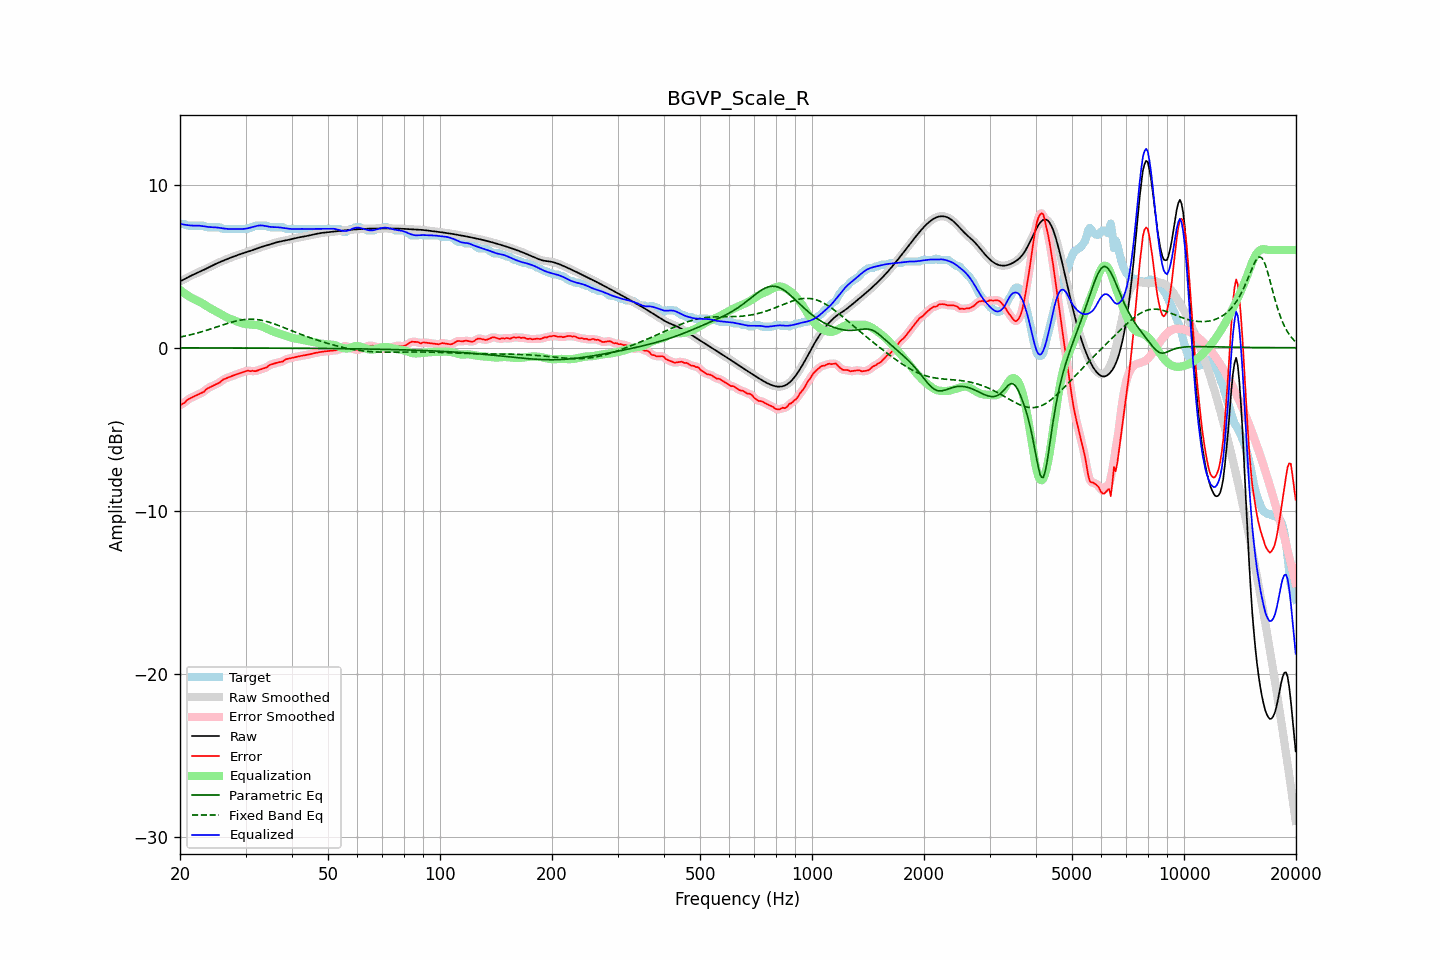

The file beside this chart, header and first rows:
frequency, raw, error, smoothed, error_smoothed, equalization, parametric_eq, fixed_band_eq, equalized_raw, equalized_smoothed, target
20.00, 4.07, -3.52, 4.07, -3.53, 3.54, -0.01, 0.65, 7.62, 7.62, 7.59
20.20, 4.12, -3.47, 4.12, -3.47, 3.47, -0.01, 0.67, 7.59, 7.59, 7.59
20.40, 4.17, -3.42, 4.17, -3.41, 3.39, -0.01, 0.69, 7.57, 7.57, 7.59
20.61, 4.23, -3.37, 4.23, -3.34, 3.32, -0.01, 0.72, 7.55, 7.55, 7.59
20.81, 4.28, -3.25, 4.28, -3.26, 3.26, -0.01, 0.74, 7.53, 7.53, 7.52
21.02, 4.33, -3.17, 4.33, -3.18, 3.19, -0.01, 0.76, 7.52, 7.52, 7.49
21.23, 4.38, -3.12, 4.38, -3.11, 3.13, -0.01, 0.78, 7.51, 7.51, 7.49
21.44, 4.43, -3.07, 4.43, -3.07, 3.07, -0.01, 0.81, 7.50, 7.50, 7.49
21.66, 4.48, -3.02, 4.48, -3.02, 3.02, -0.01, 0.83, 7.50, 7.50, 7.49
21.87, 4.52, -2.97, 4.52, -2.97, 2.97, -0.01, 0.86, 7.50, 7.50, 7.49
22.09, 4.57, -2.93, 4.57, -2.93, 2.93, -0.01, 0.88, 7.50, 7.50, 7.49
22.31, 4.61, -2.88, 4.61, -2.88, 2.88, -0.01, 0.91, 7.50, 7.50, 7.49
22.54, 4.66, -2.84, 4.66, -2.84, 2.84, -0.01, 0.94, 7.49, 7.49, 7.49
22.76, 4.70, -2.79, 4.70, -2.80, 2.78, -0.01, 0.97, 7.48, 7.48, 7.49
22.99, 4.74, -2.75, 4.74, -2.75, 2.72, -0.01, 1.00, 7.47, 7.47, 7.49
23.22, 4.79, -2.70, 4.79, -2.67, 2.66, -0.01, 1.03, 7.45, 7.45, 7.49
23.45, 4.84, -2.57, 4.84, -2.59, 2.60, -0.01, 1.06, 7.44, 7.44, 7.41
23.69, 4.89, -2.51, 4.89, -2.52, 2.53, -0.01, 1.09, 7.42, 7.42, 7.39
23.92, 4.94, -2.46, 4.94, -2.45, 2.47, -0.01, 1.12, 7.41, 7.41, 7.39
24.16, 4.99, -2.41, 4.99, -2.40, 2.42, -0.01, 1.15, 7.40, 7.40, 7.39
24.40, 5.04, -2.35, 5.04, -2.35, 2.36, -0.01, 1.18, 7.40, 7.40, 7.39
24.65, 5.09, -2.30, 5.09, -2.31, 2.31, -0.01, 1.22, 7.40, 7.39, 7.39
24.89, 5.14, -2.26, 5.14, -2.26, 2.25, -0.01, 1.25, 7.39, 7.39, 7.39
25.14, 5.18, -2.21, 5.18, -2.22, 2.20, -0.01, 1.28, 7.38, 7.38, 7.39
25.39, 5.23, -2.17, 5.23, -2.16, 2.14, -0.01, 1.31, 7.37, 7.37, 7.39
25.65, 5.27, -2.11, 5.27, -2.10, 2.09, -0.01, 1.35, 7.35, 7.35, 7.38
25.91, 5.31, -2.01, 5.31, -2.02, 2.03, -0.01, 1.38, 7.34, 7.34, 7.32
26.16, 5.35, -1.95, 5.35, -1.96, 1.97, -0.01, 1.41, 7.32, 7.32, 7.29
26.43, 5.39, -1.90, 5.39, -1.90, 1.92, -0.01, 1.44, 7.31, 7.31, 7.29
26.69, 5.43, -1.86, 5.43, -1.86, 1.87, -0.01, 1.48, 7.30, 7.30, 7.29
26.96, 5.47, -1.82, 5.47, -1.82, 1.82, -0.01, 1.51, 7.29, 7.29, 7.29
27.23, 5.51, -1.78, 5.51, -1.78, 1.78, -0.01, 1.54, 7.29, 7.29, 7.29
27.50, 5.55, -1.75, 5.55, -1.75, 1.74, -0.01, 1.57, 7.29, 7.29, 7.29
27.77, 5.59, -1.71, 5.59, -1.71, 1.71, -0.01, 1.59, 7.29, 7.29, 7.29
28.05, 5.62, -1.67, 5.62, -1.67, 1.67, -0.01, 1.62, 7.29, 7.29, 7.29
28.33, 5.66, -1.64, 5.66, -1.64, 1.64, -0.01, 1.64, 7.29, 7.29, 7.29
28.62, 5.69, -1.60, 5.69, -1.60, 1.60, -0.01, 1.67, 7.29, 7.29, 7.29
28.90, 5.73, -1.57, 5.73, -1.57, 1.56, -0.01, 1.68, 7.29, 7.29, 7.29
29.19, 5.76, -1.53, 5.76, -1.53, 1.53, -0.01, 1.70, 7.29, 7.29, 7.29
29.48, 5.79, -1.50, 5.79, -1.50, 1.50, -0.02, 1.72, 7.29, 7.29, 7.29
29.78, 5.83, -1.47, 5.83, -1.46, 1.47, -0.02, 1.73, 7.30, 7.30, 7.29
30.08, 5.86, -1.44, 5.86, -1.43, 1.45, -0.02, 1.74, 7.31, 7.31, 7.29
30.38, 5.89, -1.40, 5.89, -1.42, 1.44, -0.02, 1.75, 7.33, 7.33, 7.29
30.68, 5.92, -1.42, 5.92, -1.42, 1.43, -0.02, 1.75, 7.35, 7.35, 7.34
30.99, 5.95, -1.44, 5.95, -1.42, 1.43, -0.02, 1.76, 7.38, 7.38, 7.39
31.30, 5.98, -1.41, 5.99, -1.43, 1.42, -0.02, 1.75, 7.40, 7.40, 7.39
31.61, 6.02, -1.43, 6.02, -1.43, 1.41, -0.02, 1.75, 7.43, 7.43, 7.45
31.93, 6.06, -1.44, 6.06, -1.42, 1.40, -0.02, 1.74, 7.46, 7.46, 7.49
32.24, 6.09, -1.40, 6.09, -1.40, 1.39, -0.02, 1.73, 7.48, 7.48, 7.49
32.57, 6.13, -1.36, 6.13, -1.37, 1.37, -0.02, 1.72, 7.50, 7.50, 7.49
32.89, 6.17, -1.33, 6.17, -1.33, 1.34, -0.02, 1.70, 7.51, 7.51, 7.49
33.22, 6.20, -1.30, 6.20, -1.30, 1.31, -0.02, 1.68, 7.50, 7.50, 7.49
33.55, 6.23, -1.26, 6.23, -1.27, 1.26, -0.02, 1.66, 7.49, 7.49, 7.49
33.89, 6.26, -1.24, 6.26, -1.23, 1.22, -0.02, 1.64, 7.47, 7.47, 7.49
34.23, 6.29, -1.20, 6.29, -1.18, 1.17, -0.02, 1.61, 7.45, 7.45, 7.49
34.57, 6.31, -1.11, 6.31, -1.12, 1.12, -0.02, 1.58, 7.43, 7.44, 7.42
34.92, 6.34, -1.05, 6.34, -1.06, 1.08, -0.02, 1.55, 7.42, 7.42, 7.39
35.27, 6.38, -1.02, 6.38, -1.01, 1.04, -0.02, 1.52, 7.41, 7.41, 7.39
35.62, 6.41, -0.99, 6.41, -0.98, 1.00, -0.02, 1.49, 7.41, 7.41, 7.39
35.97, 6.44, -0.96, 6.44, -0.96, 0.96, -0.02, 1.45, 7.40, 7.40, 7.39
... 635 more rows
